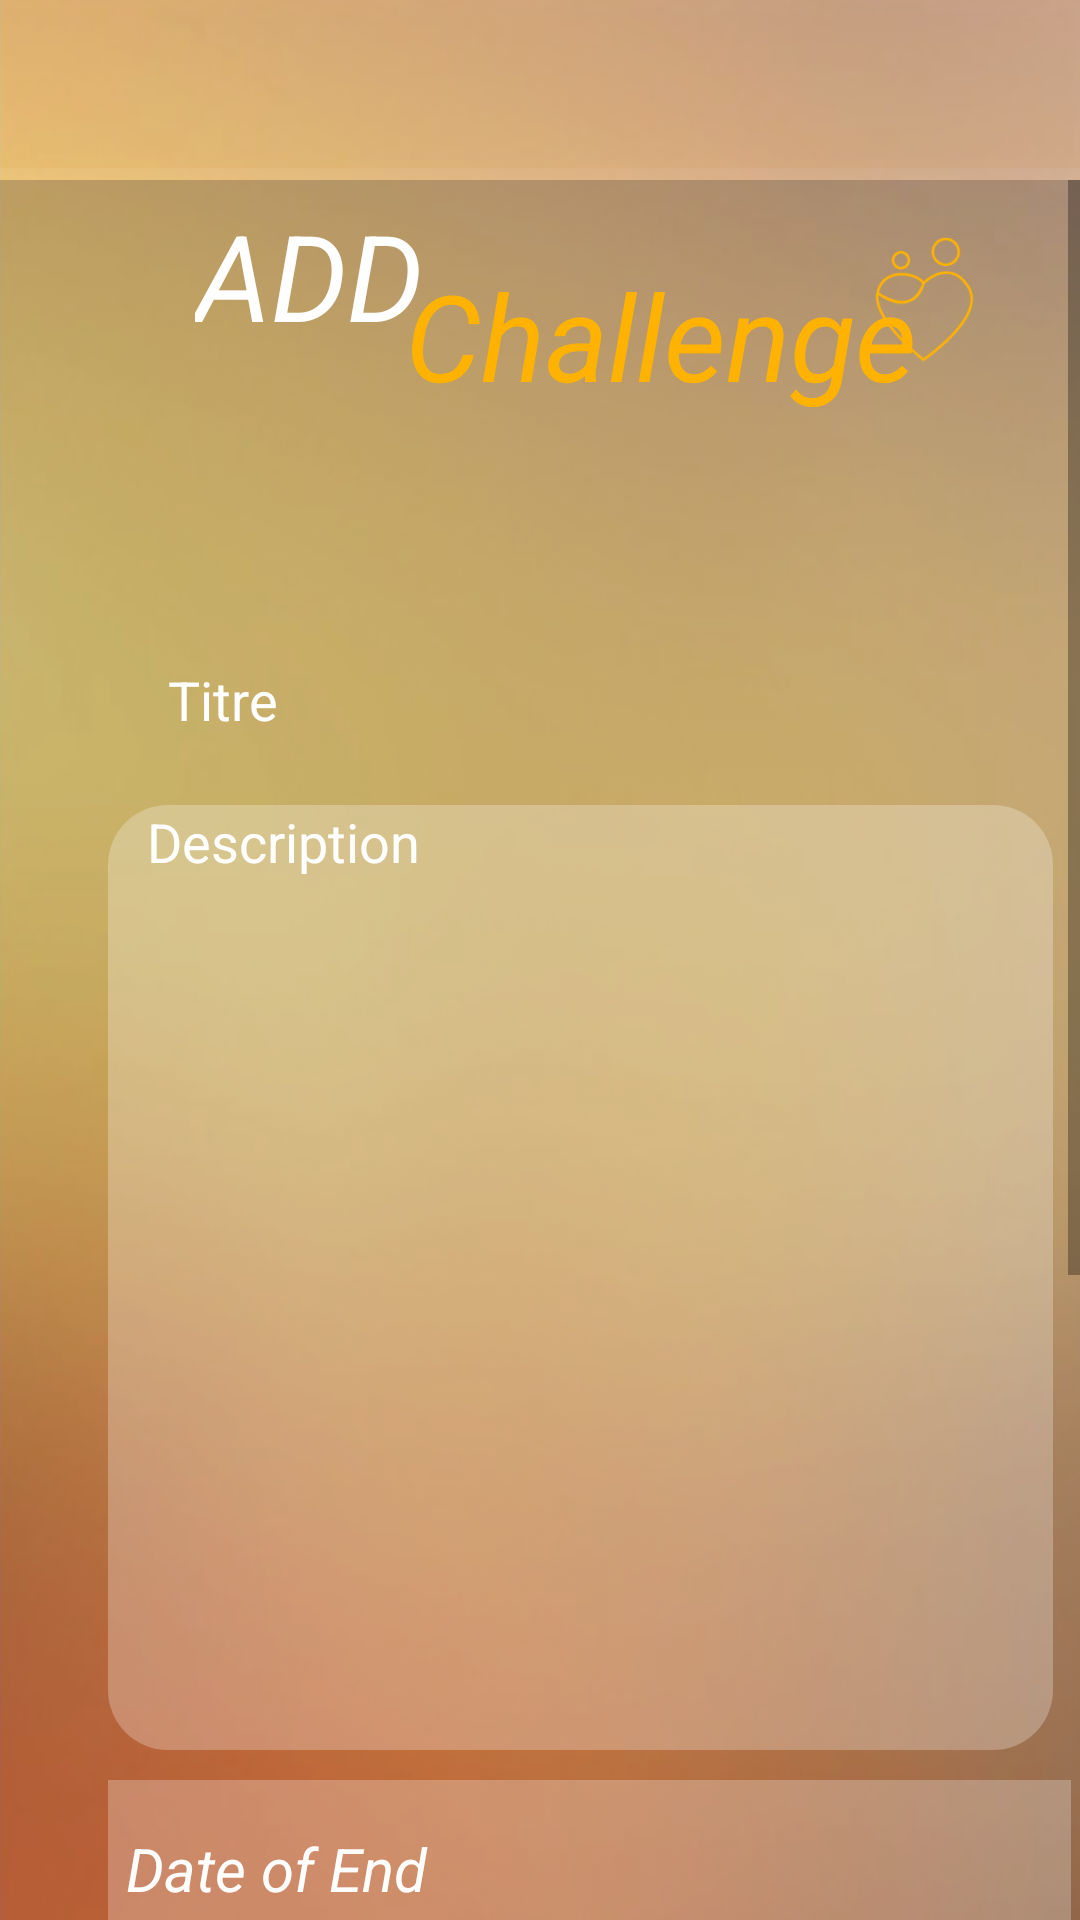

The Android layout XML behind this screen, and the referenced resources:
<!-- AndroidManifest.xml: application theme AppTheme -->
<!-- res/layout/activity_add_challange.xml -->
<?xml version="1.0" encoding="utf-8"?>
<RelativeLayout xmlns:android="http://schemas.android.com/apk/res/android"
    xmlns:app="http://schemas.android.com/apk/res-auto"
    xmlns:tools="http://schemas.android.com/tools"
    android:layout_width="match_parent"
    android:layout_height="match_parent"
    tools:context=".Activity.SignupActivity"
    android:background="@drawable/bac_foreground">
    <include
        android:id="@+id/toolbar"
        layout="@layout/toolbar"/>
    <RelativeLayout
        android:layout_width="wrap_content"
        android:layout_height="wrap_content"
        android:layout_marginTop="60dp">
    <ScrollView
        android:layout_width="match_parent"
        android:layout_height="match_parent">


        <FrameLayout
            android:layout_width="match_parent"
            android:layout_height="match_parent"
            android:background="@drawable/bgrect">
            <TextView
                android:id="@+id/type"
                android:layout_width="match_parent"
                android:layout_height="80dp"
                android:layout_marginTop="5dp"
                android:text="ADD"
                android:layout_marginLeft="65dp"
                android:textColor="@color/white"
                android:textSize="40dp"
                android:textStyle="italic"
                app:fontFamily="@font/fjalla_one"/>
            <TextView
                android:layout_width="match_parent"
                android:layout_height="80dp"
                android:layout_marginTop="25dp"
                android:text="Challenge"
                android:layout_marginLeft="135dp"
                android:textColor="#FFB300"
                android:textSize="40dp"
                android:textStyle="italic"
                app:fontFamily="@font/fjalla_one"/>
            <Button
                android:layout_width="80dp"
                android:layout_height="80dp"
                android:layout_marginLeft="270dp"
                android:background="@mipmap/mylogo_foreground"/>



            <LinearLayout
                android:layout_width="match_parent"
                android:layout_height="wrap_content"
                android:orientation="vertical" >
                <RelativeLayout
                    android:layout_marginTop="130dp"
                    android:layout_marginLeft="15dp"
                    android:layout_marginRight="10dp"
                    android:layout_width="381dp"
                    android:layout_height="742dp"
                    android:padding="6dp">
                    <LinearLayout
                        android:layout_width="match_parent"
                        android:layout_height="wrap_content"
                        android:orientation="vertical"
                        android:layout_marginTop="2dp"
                        android:layout_marginLeft="15dp"
                        android:layout_marginRight="15dp">


                        <EditText
                            android:id="@+id/tit"
                            android:layout_width="307dp"
                            android:layout_height="wrap_content"
                            android:layout_marginTop="7dp"
                            android:background="@drawable/rect1"
                            android:drawablePadding="16dp"
                            android:hint="Titre"
                            android:paddingLeft="20dp"
                            android:paddingTop="16dp"
                            android:paddingBottom="16dp"
                            android:textColor="#3F3C3C"
                            android:textColorHint="#FFFFFF" />


                        <EditText
                            android:id="@+id/desc"
                            android:layout_width="315dp"
                            android:layout_height="315dp"
                            android:layout_marginTop="7dp"
                            android:background="@drawable/rect2"
                            android:hint="   Description"
                            android:textColorHint="#FFFFFF"
                            android:gravity="start|top"/>
                        <RelativeLayout
                            android:layout_marginTop="10dp"
                            android:layout_width="321dp"
                            android:layout_height="322dp"
                            android:background="#40ffffff"
                            android:padding="6dp">

                            <CalendarView
                                android:layout_marginTop="20dp"
                                android:id="@+id/calendarView2"
                                android:layout_width="287dp"
                                android:layout_height="wrap_content"
                                android:layout_marginLeft="10dp"
                                android:dateTextAppearance="@style/CalenderViewDateCustomText"
                                android:theme="@style/CalenderViewCustom"
                                android:weekDayTextAppearance="@style/CalenderViewWeekCustomText" />
                            <TextView
                                android:layout_width="250dp"
                                android:layout_height="35dp"
                                android:layout_marginTop="10dp"
                                android:text="Date of End"
                                android:textSize="20dp"
                                android:textStyle="italic"
                                android:textColor="#FFFFFF"/>
                        </RelativeLayout>

                    </LinearLayout>
                </RelativeLayout>
                <Button
                    android:id="@+id/next"
                    android:layout_width="130dp"
                    android:layout_height="40dp"
                    android:background="@drawable/rect1"
                    android:text="Next"
                    android:layout_marginTop="10dp"
                    android:layout_marginLeft="230dp"/>
            </LinearLayout>





        </FrameLayout>
    </ScrollView>
    </RelativeLayout>
</RelativeLayout>
<!-- res/layout/toolbar.xml (included above) -->
<?xml version="1.0" encoding="utf-8"?>

<androidx.appcompat.widget.Toolbar xmlns:android="http://schemas.android.com/apk/res/android"
    android:layout_width="match_parent"
    android:layout_height="wrap_content"
    xmlns:app="http://schemas.android.com/apk/res-auto"
    android:background="#10cc7a00"
    android:elevation="4dp"
    android:theme="@style/ThemeOverlay.AppCompat.Dark.ActionBar"
    app:popupTheme="@style/ThemeOverlay.AppCompat.Light">

</androidx.appcompat.widget.Toolbar>
<!-- resources referenced by this layout -->
<resources>
  <!-- drawable bac_foreground: png bitmap (drawable-mdpi, 85012 bytes) -->
  <!-- drawable bgrect (drawable) -->
  <?xml version="1.0" encoding="utf-8"?>
  <shape xmlns:android="http://schemas.android.com/apk/res/android"
      android:shape="rectangle">
      <gradient
          android:startColor="#3000"
          android:endColor="#3000"
          android:angle="90" />
  </shape>
  <!-- drawable rect2 (drawable-mdpi) -->
  <?xml version="1.0" encoding="utf-8"?>
  <shape xmlns:android="http://schemas.android.com/apk/res/android" android:id="@+id/listview_background_shape">
      <stroke android:width="0dp" android:color="#ffffff" />
      <padding android:left="0dp"
          android:top="0dp"
          android:right="0dp"
          android:bottom="0dp" />
      <corners android:radius="20dp" />
      <solid android:color="#42FFFFFF" />
  
  </shape>
  <!-- mipmap mylogo_foreground: png bitmap (mipmap-hdpi, 3109 bytes) -->
  <style name="CalenderViewCustom" parent="Theme.AppCompat">
          <item name="colorAccent">#FFB300</item>
          <item name="colorPrimary">#cc33ff</item>
      </style>
  <style name="CalenderViewDateCustomText" parent="android:TextAppearance.DeviceDefault.Small">
          <item name="android:textColor">#ffffff</item>
          <item name="android:weekNumberColor">#ffffff</item>
      </style>
  <style name="CalenderViewWeekCustomText" parent="android:TextAppearance.DeviceDefault.Small">
          <item name="android:textColor">#ffffff</item>
      </style>
  <style name="AppTheme" parent="Theme.AppCompat.Light.NoActionBar">
          
          <item name="colorPrimary">@color/colorPrimary</item>
          <item name="colorPrimaryDark">@color/colorPrimaryDark</item>
          <item name="colorAccent">@color/colorAccent</item>
  
  
          <item name="android:windowFullscreen">true</item>
          <item name="android:windowNoTitle">true</item>
      </style>
  <color name="colorPrimary">#3F51B5</color>
  <color name="colorPrimaryDark">#303F9F</color>
  <color name="colorAccent">#1b5e20</color>
  <!-- not gathered from this repository: default colours our renderer supplied (Android Studio template values) -->
  <color name="white">#FFFFFFFF</color>
</resources>
